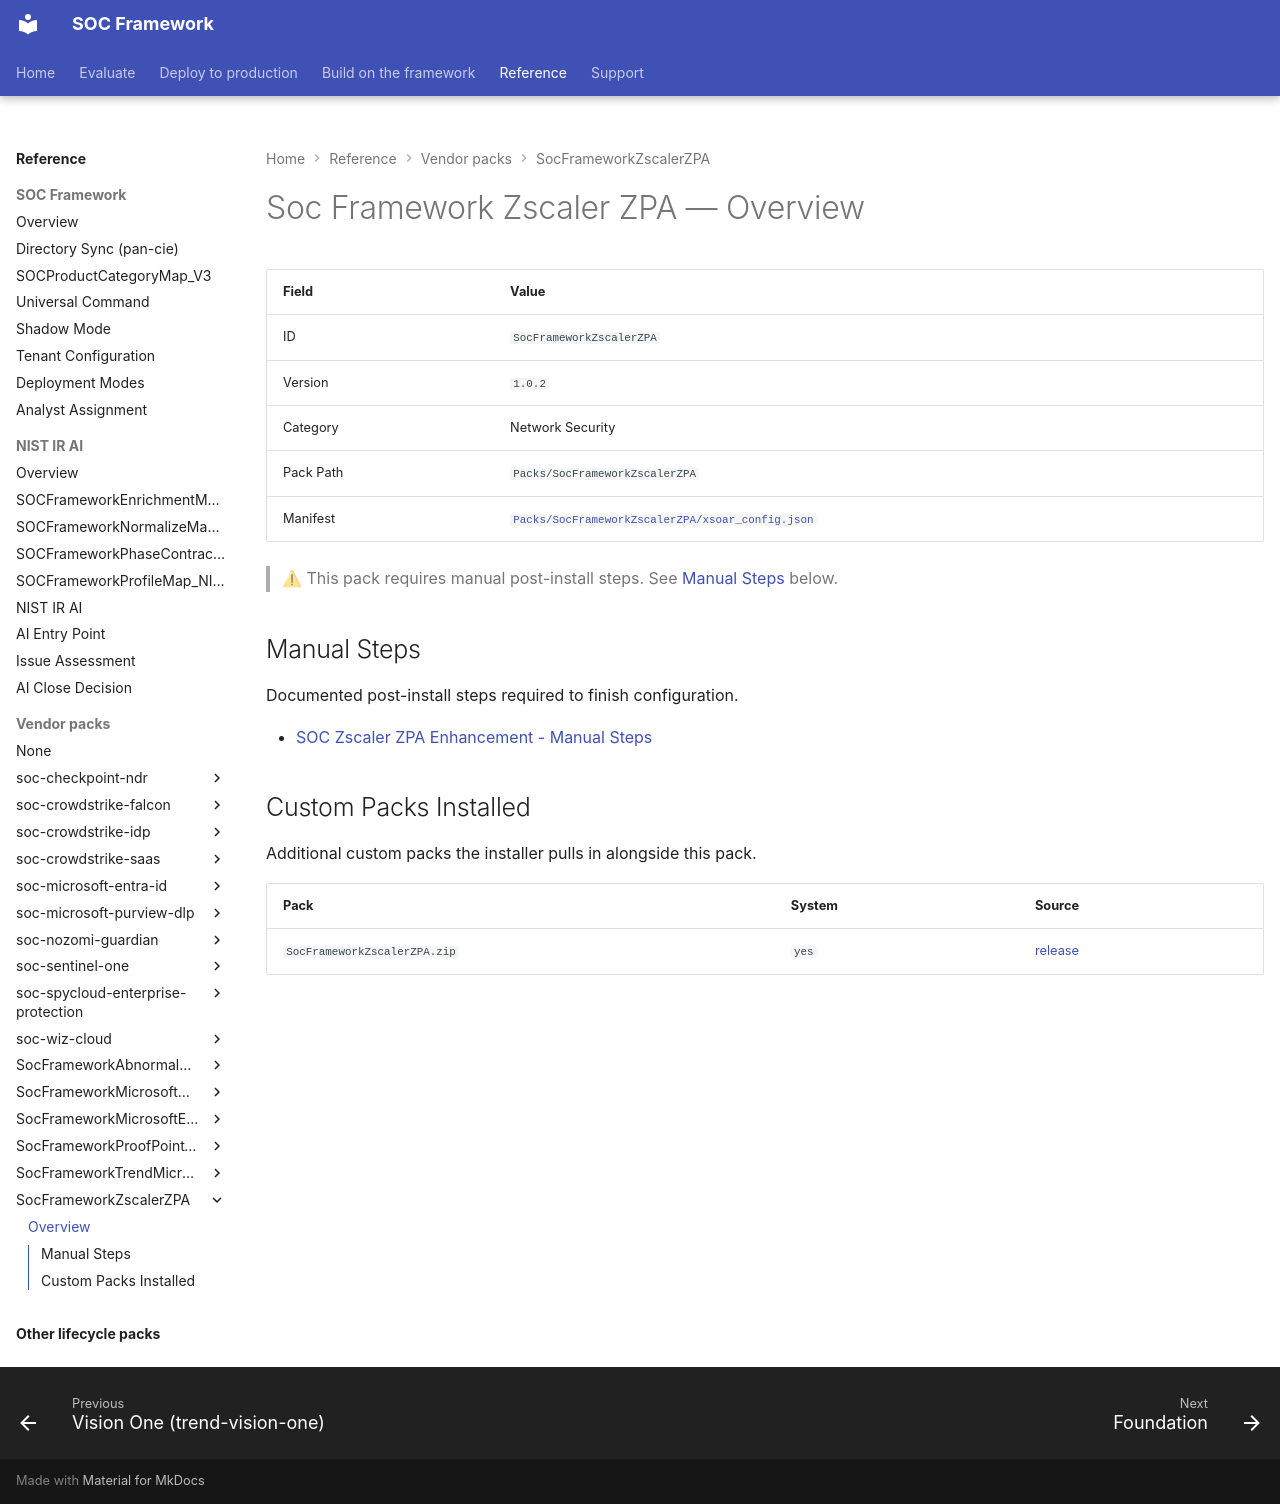

repository: Palo-Cortex/secops-framework · page: SocFrameworkZscalerZPA/overview/index.html · generator: mkdocs

# Soc Framework Zscaler ZPA — Overview

<!-- GENERATED FILE — do not edit by hand. Run `python tools/generate_pack_overviews.py` to regenerate. -->

| Field | Value |
|---|---|
| ID | `SocFrameworkZscalerZPA` |
| Version | `1.0.2` |
| Category | Network Security |
| Pack Path | `Packs/SocFrameworkZscalerZPA` |
| Manifest | [`Packs/SocFrameworkZscalerZPA/xsoar_config.json`](https://github.com/Palo-Cortex/secops-framework/blob/main/Packs/SocFrameworkZscalerZPA/xsoar_config.json) |

> ⚠ This pack requires manual post-install steps. See [Manual Steps](#manual-steps) below.

## Manual Steps

Documented post-install steps required to finish configuration.

- [SOC Zscaler ZPA Enhancement - Manual Steps](https://github.com/Palo-Cortex/secops-framework/blob/main/Packs/SocFrameworkZscalerZPA/POST_CONFIG_README.md)

## Custom Packs Installed

Additional custom packs the installer pulls in alongside this pack.

| Pack | System | Source |
|---|---|---|
| `SocFrameworkZscalerZPA.zip` | `yes` | [release](https://github.com/Palo-Cortex/secops-framework/releases/download/SocFrameworkZscalerZPA-v1.0.2/SocFrameworkZscalerZPA-v1.0.2.zip) |
